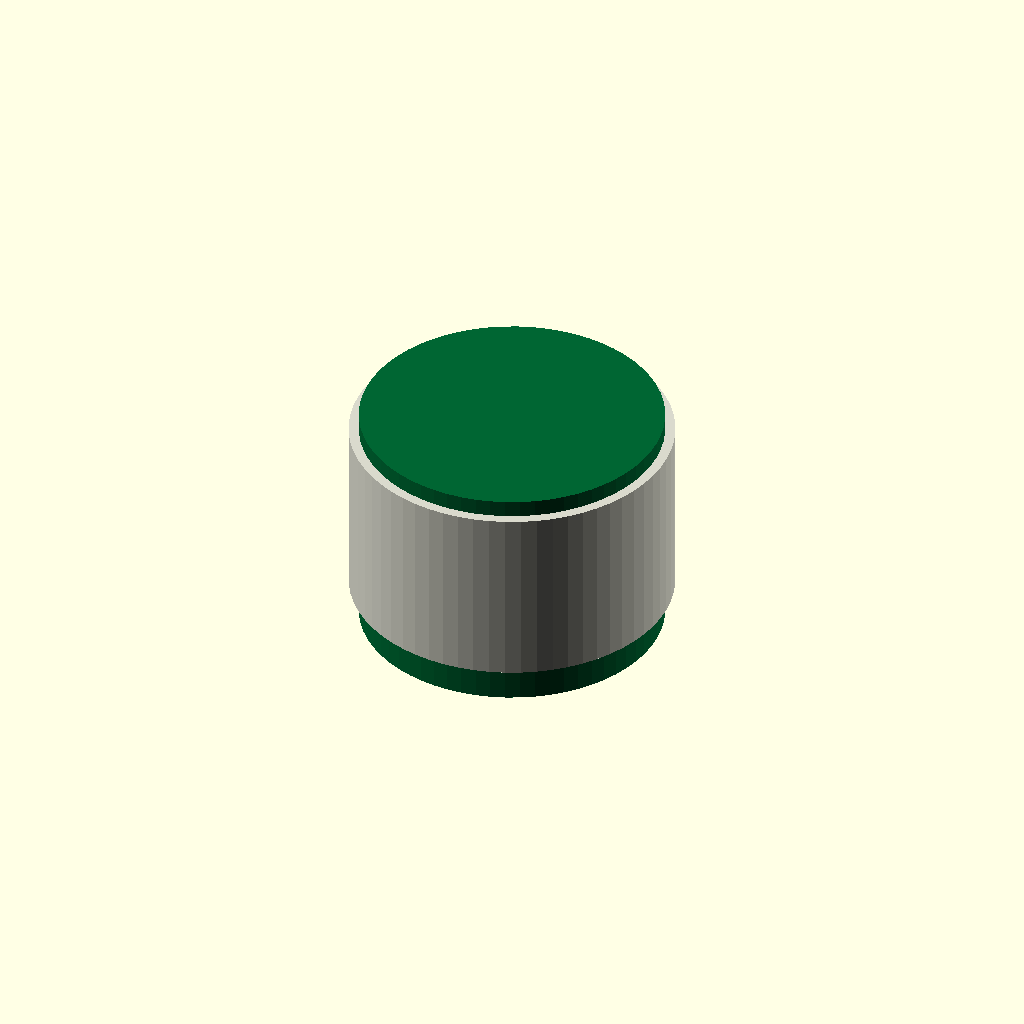
Cell 1: the model at its default parameters.
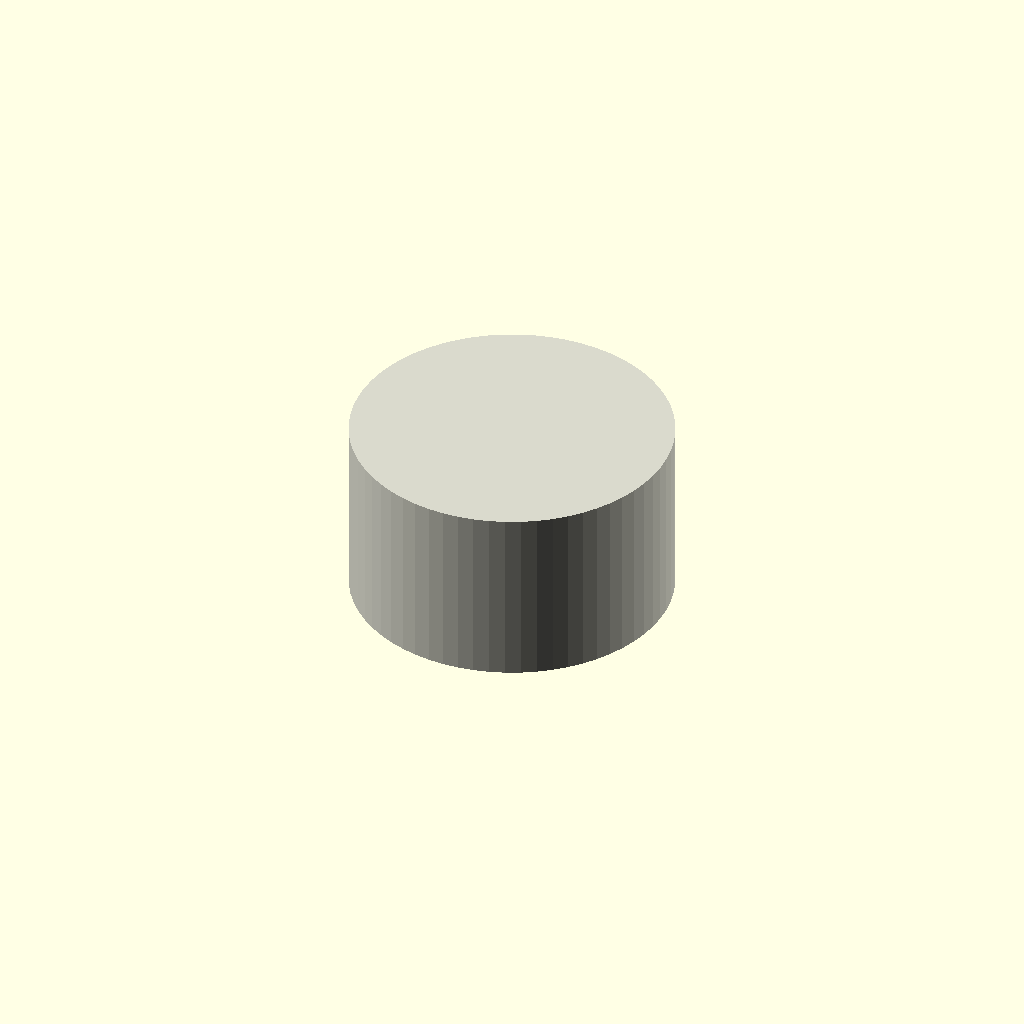
Cell 2: pipe_outer_diameter = 0.1 (everything else at default).
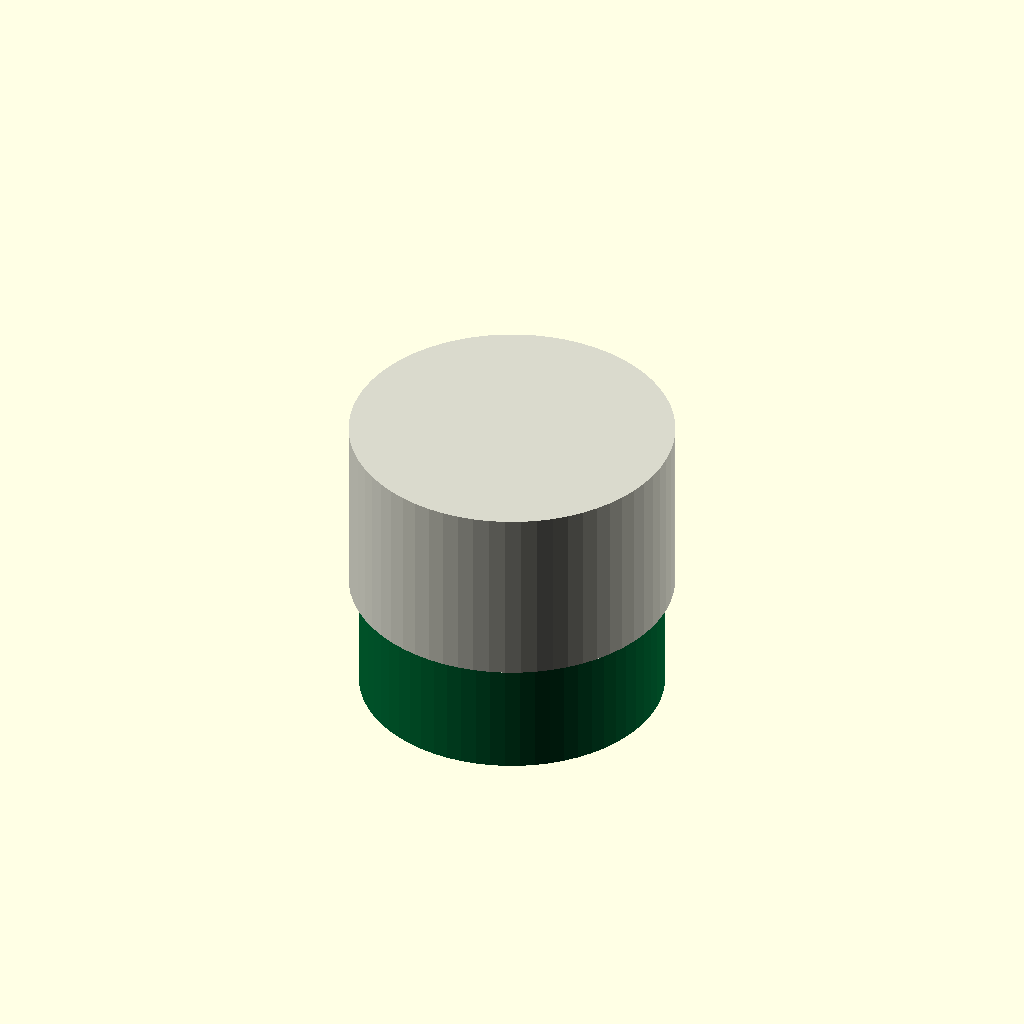
Cell 3 — socket_depth set to 1, the other parameters unchanged.
All cells are drawn from one camera (rotation 55°, 0°, 25°, orthographic, colour scheme Cornfield), so only the parameter changes between them.
Source of the model, results/nopscadlib/ablations/no_recovery/scad/ht_pipe__HT_90_cap.scad:
// Parameters
nominal_diameter = 90; //[45:180:1]
pipe_outer_diameter = 90; //[45:180:0.1]
socket_depth = 50; //[25:100:1]
wall_thickness = 3; //[1.5:6:0.1]
cap_end_thickness = 4; //[2:8:0.1]
lead_in_chamfer_angle = 30; //[10:60:1]
clearance = 0.2; //[0:0.6:0.05]
overlap = 1; //[0.5:2:0.1]
cap_outer_diameter = 96; //[48:192:0.1]
cap_total_length = 54; //[27:108:0.1]
socket_inner_diameter = 90.4; //[45:181:0.1]
chamfer_axial_length = 2.5; //[1:6:0.1]
ht_pipe_length = 70; //[35:140:1]

// HT Pipe - complete geometry
module ht_pipe() {
  color([0.0, 0.4, 0.2]) { // Green for PVC
    cylinder(h=ht_pipe_length, r=pipe_outer_diameter/2, center=true, $fn=64);
  }
}

// Cap assembly
module cap_with_pipe() {
  difference() {
    // Cap body
    color([0.85, 0.85, 0.8]) { // Off-white for PVC
      translate([0, 0, 0])
        cylinder(h=cap_total_length, r=cap_outer_diameter/2, center=true, $fn=64);
    }
    // Inner bore
    translate([0, 0, -cap_total_length/2 + socket_depth/2])
      cylinder(h=socket_depth + overlap, r=socket_inner_diameter/2, center=true, $fn=64);
    // Lead-in chamfer
    translate([0, 0, -cap_total_length/2 + chamfer_axial_length/2])
      cylinder(h=chamfer_axial_length + overlap, r1=socket_inner_diameter/2 + chamfer_axial_length*tan(lead_in_chamfer_angle), r2=socket_inner_diameter/2, center=true, $fn=64);
  }
  // HT Pipe
  translate([0, 0, -cap_total_length/2 + socket_depth/2 - overlap])
    ht_pipe();
}

// Final assembly
module assembly() {
  cap_with_pipe();
}

assembly();
Parameter table extracted from the source (name, type, default, range or options):
nominal_diameter: number, default 90, range 1 to 45, step 180
pipe_outer_diameter: number, default 90, range 0.1 to 45, step 180
socket_depth: number, default 50, range 1 to 25, step 100
wall_thickness: number, default 3, range 0.1 to 1.5, step 6
cap_end_thickness: number, default 4, range 0.1 to 2, step 8
lead_in_chamfer_angle: number, default 30, range 1 to 10, step 60
clearance: number, default 0.2, range 0 to 0.05, step 0.6
overlap: number, default 1, range 0.1 to 0.5, step 2
cap_outer_diameter: number, default 96, range 0.1 to 48, step 192
cap_total_length: number, default 54, range 0.1 to 27, step 108
socket_inner_diameter: number, default 90.4, range 0.1 to 45, step 181
chamfer_axial_length: number, default 2.5, range 0.1 to 1, step 6
ht_pipe_length: number, default 70, range 1 to 35, step 140
